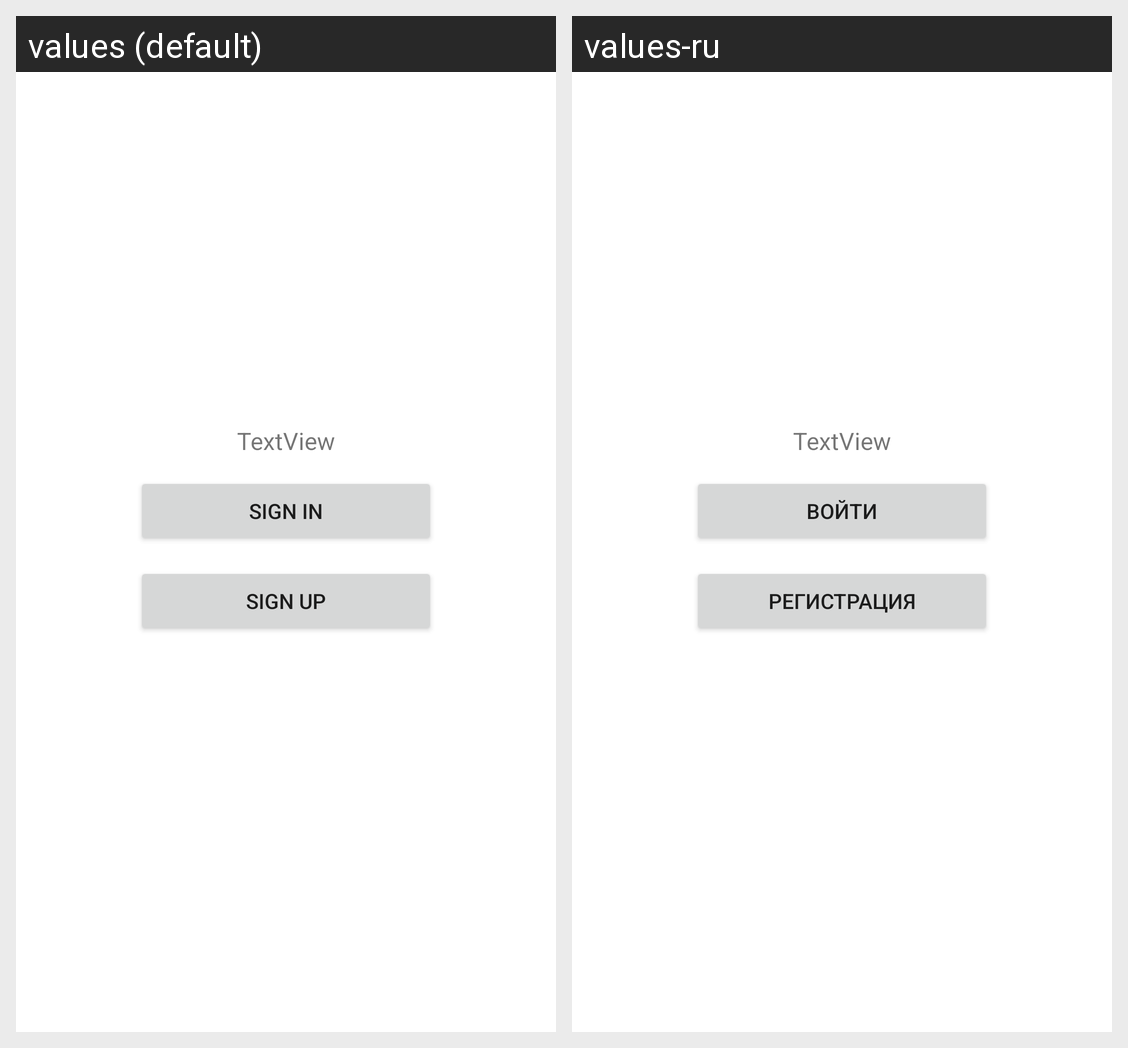

Strings drawn on this Android screen and how each of the app's shown locales translates them:
Android screen res/layout/activity_main.xml rendered under 2 locales, left to right: values (default), values-ru. Device: Nexus 5 (rendered at 1080×1920; each locale shown at half size, 540×960, under a caption strip naming it); theme Theme.AppRegistration.
Strings drawn on this screen, with the default value and each locale's value (text and hints the layout hard-codes, and strings that could not be matched under every locale, appear in the picture but are not listed):

sign_in
  values: Sign In
  values-ru: Войти

sign_up
  values: Sign Up
  values-ru: Регистрация

textview
  values: TextView
  values-ru: TextView  [not translated; the default value is used]
